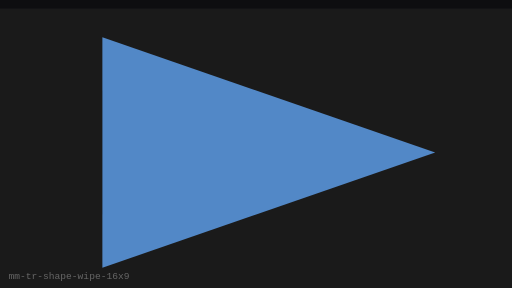
t = 0.00 s
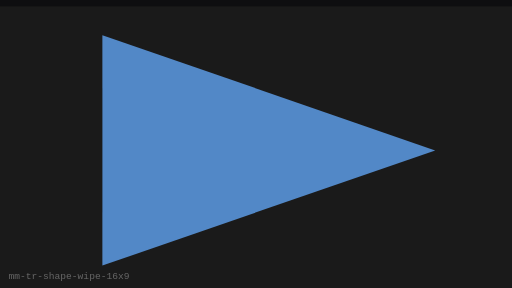
t = 0.25 s
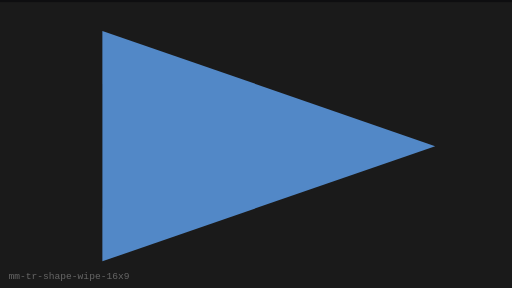
t = 0.75 s
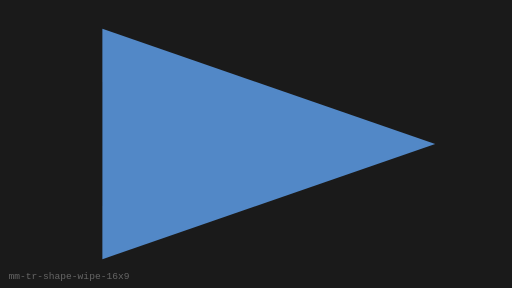
t = 1.00 s
t = 1.25 s: frame unchanged from t = 0.75 s, image omitted
t = 1.75 s: frame unchanged from t = 0.25 s, image omitted

The animated SVG that drew these frames (rendered in a browser with its animation timeline set to each time). Animation: 1 SMIL element (animateTransform=1); one cycle of 2.00 s, repeats indefinitely.

<?xml version="1.0" encoding="UTF-8"?>
<svg xmlns="http://www.w3.org/2000/svg" width="480" height="270" viewBox="0 0 480 270" role="img" aria-label="Shape Wipe (16:9)">
  <rect width="480" height="270" fill="#0E0E10"/>
  <g><animateTransform attributeName="transform" type="translate" values="0 8;0 0;0 8" dur="2s" repeatCount="indefinite"/>
      <rect x="0" y="0" width="480" height="270" fill="#1A1A1A"/>
      <polygon points="96,27 408,135 96,243" fill="#5C9CE6" opacity="0.85"/>
    </g>
  <text x="8" y="262" fill="#666" font-size="9" font-family="monospace">mm-tr-shape-wipe-16x9</text>
</svg>
